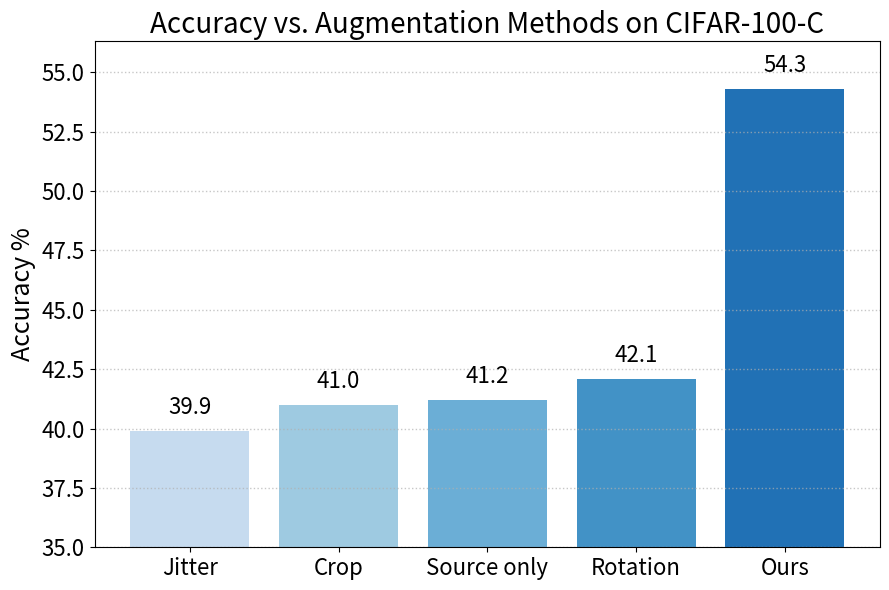

Write the Python code that produced this figure. (Note: this script raises an exception after producing the figure.)
import matplotlib.pyplot as plt
from matplotlib import cm
import seaborn as sns

# Sorted data
methods_sorted = ['Jitter', 'Crop', 'Source only', 'Rotation', 'Ours']
means_sorted = [39.9, 41.0, 41.2, 42.1, 54.3]

colors = ['#c6dbef', '#9ecae1', '#6baed6', '#4292c6', '#2171b5']


# Plotting
plt.figure(figsize=(9, 6))
bars = plt.bar(methods_sorted, means_sorted, color=colors)
plt.ylabel("Accuracy %", fontsize=18)
plt.title("Accuracy vs. Augmentation Methods on CIFAR-100-C", fontsize=20)
plt.xticks(fontsize=16)
plt.yticks(fontsize=16)
plt.ylim(35, max(means_sorted) + 2)  # Start y-axis from 30

# Annotate bars
for bar in bars:
    yval = bar.get_height()
    plt.text(bar.get_x() + bar.get_width()/2, yval + 0.5, f"{yval:.1f}",
             ha='center', va='bottom', fontsize=16)

plt.tight_layout()
plt.grid(True, axis='y', linestyle=':', linewidth=1, alpha=0.7)
plt.show()
plt.savefig('images/augmentation_100.png')
plt.savefig('pdfs/augmentation_100.pdf')
